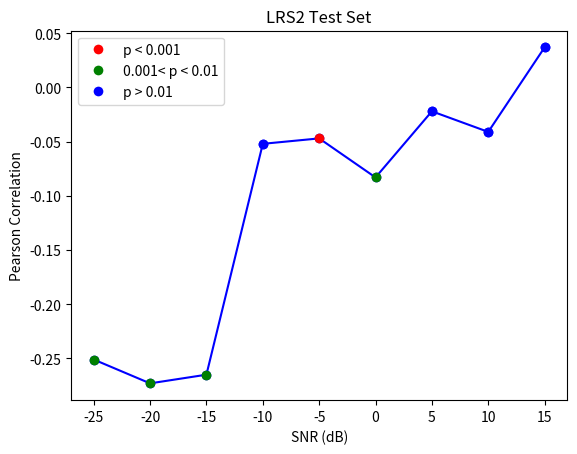

Reproduce this figure in Python. (Note: this script raises an exception after producing the figure.)
import matplotlib.pyplot as plt
from matplotlib.lines import Line2D

# 几个点的坐标
snr_values = [-25, -20, -15, -10, -5, 0, 5, 10, 15]
Pearson = [-0.251, -0.273, -0.265, -0.052, -0.047, -0.083, -0.022, -0.041, 0.037]

red = [4]
green = [0, 1, 2, 5]

plt.plot(snr_values, Pearson, marker='o', color = 'blue')  # 连线

# 绘制每个点，按索引指定颜色
for i, (x, y) in enumerate(zip(snr_values, Pearson)):
    if i in red:
        color = 'red'
    elif i in green:
        color = 'green'
    else:
        color = 'blue'
    plt.plot(x, y, marker='o', color=color)

legend_elements = [
    Line2D([0], [0], marker='o', color='w', label='p < 0.001', markerfacecolor='red', markersize=8),
    Line2D([0], [0], marker='o', color='w', label='0.001< p < 0.01', markerfacecolor='green', markersize=8),
    Line2D([0], [0], marker='o', color='w', label='p > 0.01', markerfacecolor='blue', markersize=8),
]

plt.legend(handles=legend_elements, loc='upper left')

# 画图
# plt.plot(snr_values, Pearson, marker='o')  # 使用圆点标记每个点
plt.title('LRS2 Test Set')
plt.xlabel('SNR (dB)')
plt.ylabel('Pearson Correlation')

output_path = "/Users/<user>/Speech_Recognition/Final_Thesis/Fig/Chapter4/raster/LRS2_Test_Pearson.png"
plt.savefig(output_path, dpi=300, bbox_inches='tight')
print(f"图像已保存为 {output_path}")

# plt.grid(True)
plt.show()

# import matplotlib.pyplot as plt
# from matplotlib.patches import FancyArrowPatch
#
# # 数据
# snr_values = [-25, -20, -15, -10, -5, 0, 5, 10, 15]
# Pearson = [-0.251, -0.273, -0.265, -0.052, -0.047, -0.083, -0.022, -0.041, 0.037]
#
# # 创建图形
# fig, ax = plt.subplots(figsize=(8, 5))
# ax.plot(snr_values, Pearson, marker='o', label='Pearson Correlation')
#
# # 添加垂直线
# ax.axvline(x=-5, color='red', linestyle='--', linewidth=2, label='SNR = -5 dB')
# ax.axvline(x=5, color='green', linestyle='--', linewidth=2, label='SNR = 5 dB')
#
# # 添加双向箭头表示 SNR < -5 区间
# arrow = FancyArrowPatch(
#     posA=(-25, 0.02), posB=(-5, 0.02),  # 起点和终点
#     arrowstyle='<->', linewidth=2, mutation_scale=10, color='red'
# )
# ax.add_patch(arrow)
#
# arrow2 = FancyArrowPatch(
#     posA=(5, -0.2), posB=(15, -0.2),  # 起点和终点
#     arrowstyle='<->', linewidth=2, mutation_scale=10, color='green'
# )
# ax.add_patch(arrow2)
#
# # 添加文字注释
# ax.text(-20, 0.03, 'SNR ≤ -5', color='red', fontsize=13, fontweight='bold')
# ax.text(8, -0.19, 'SNR ≥ 5', color='green', fontsize=13, fontweight='bold')
#
# # 标题与标签
# ax.set_title('LRS2 Test Set')
# ax.set_xlabel('SNR (dB)')
# ax.set_ylabel('Pearson Correlation')
# ax.legend()
# plt.tight_layout()
# plt.show()